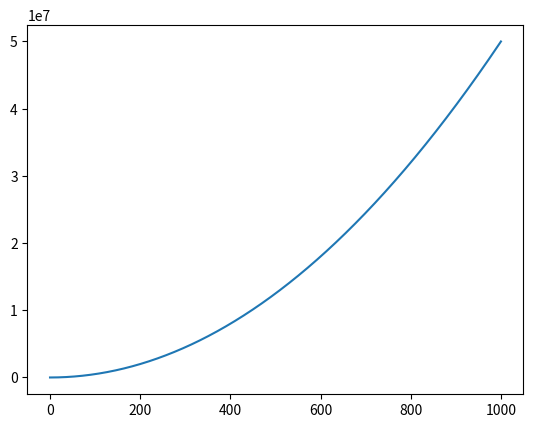
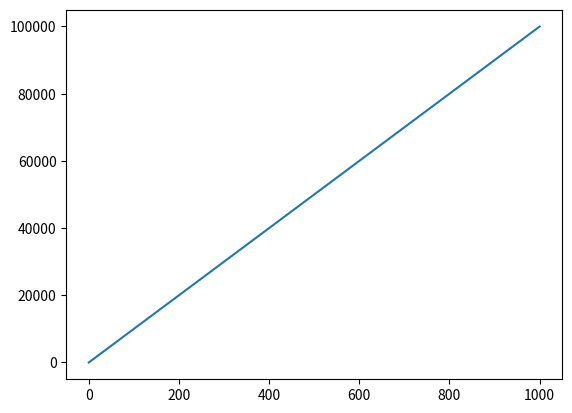

The script that saved these images, in order:
from typing import Callable, Sequence
import numpy as np
from numpy.typing import ArrayLike
from tqdm import tqdm
import matplotlib.pyplot as plt

rk4_c_j = [1 / 6, 1 / 3, 1 / 3, 1 / 6]
rk4_b_j = [0, 1 / 2, 1 / 2, 1]
rk4_a_ij = [[0.0] * 4, [1 / 2, 0, 0, 0], [0, 1 / 2, 0, 0], [0, 0, 1, 0]]


def rk4_method(
    F: Callable[[float, ArrayLike], ArrayLike],
    y0: ArrayLike,
    t_vect: Sequence[float] = None,
    t0: float = None,
    t_max: float = None,
    e: float = None,
):
    """
    Runge Kutta 4th Order

    calculates RungeKutta 4th order with fixed timesteps.
    Either accepts a prepared time point list t_vec or otherwise
    a starttime t0 endtime t_max and a time intervall

    Arguments:
        F -- Functional F(t,y(t)) for Equation y`(t) = F(t,y(t))
        y0 -- start condition vector

    Keyword Arguments:
        t_vect -- time points (default: {None}) should be in form array([t0, t1, t2,...,tn])
        t0 -- start time (default: {None})
        t_max -- end time (default: {None})
        e -- time intervall (default: {None})

    Returns:
        tuple (t_vect, y(t) as numpy array)
    """
    # time checking
    if t_vect is not None:
        # func is with t_vect
        tarr = t_vect
        t0 = t_vect[0]
        e = tarr[1] - tarr[0]
        t_max = t_vect[-1]
    elif t0 is not None and t_max is not None and e is not None:
        # we have to create t_vect
        tarr = np.arange(t0, t_max + e, e)
    else:
        # time params missing
        return None

    # basic dimensionalities
    N_t = np.size(tarr, 0)
    N_dim = np.size(y0)

    # prepeation
    y = np.zeros((N_t, N_dim))
    y[0] = y0

    for n in tqdm(range(1, N_t), desc="rk4-timeloop"):
        cur_t = tarr[n - 1]
        cur_y = y[n - 1]
        # for j in range(len(c)):
        #    k.append(F(cur_t + c[i]*e,))
        k1 = F(cur_t, cur_y)
        k2 = F(cur_t + rk4_c_j[1] * e, cur_y + e * (rk4_a_ij[1][0] * k1))
        k3 = F(
            cur_t + rk4_c_j[2] * e,
            cur_y + e * (rk4_a_ij[2][0] * k1 + rk4_a_ij[2][1] * k2),
        )
        k4 = F(
            cur_t + rk4_c_j[3] * e,
            cur_y
            + e
            * (
                rk4_a_ij[3][0] * k1 + rk4_a_ij[3][1] * k2 + rk4_a_ij[3][2] * k3
            ),
        )

        y[n] = cur_y + (1 / 6) * (k1 + 2 * k2 + 2 * k3 + k4) * e

        tarr[n] = cur_t + e

    return tarr, y.T

def funcarray(*funcs):
    """
    A wrapper for code lengh reduction
    lets you input any amount of functions so that a y matrix can be given as input for the functions

    Returns:
        returns a lambda expression as a numpy array
    """
    return lambda t, y: np.array([f(t, y) for f in funcs])

def ODES(r1,r2,m,k,dT,T,w):
    theta = lambda t, y: y[1]
    theta_point = lambda t,y: ((2/(m*r2))* (dT*np.sin(w*t)+T) + ((k/m)*((r1)/r2)**2) *np.sin(y[0]))
    return funcarray(theta,theta_point)

def test_odes(m,k,F):
    x = lambda t,y: y[1]
    v = lambda t,y: F/m - (k/m)*y[0]
    return funcarray(x,v)

calc = True
if calc == True:
    t, y = rk4_method(
        F = ODES(0.05,0.1,0.020,0,0,0.100,0.5),
        y0=[0,0],
        t0 = 0 ,
        t_max = 1000,
        e=0.5
    )
#t , y = rk4_method(
#    test_odes(1,1,1),
#    y0 = [0,1],
#    t0 = 0, 
#    t_max=100,
#    e = 1e-4
#)
plt.plot(t,y[0])
plt.show()
plt.cla()
plt.plot(t,y[1])
plt.show()
